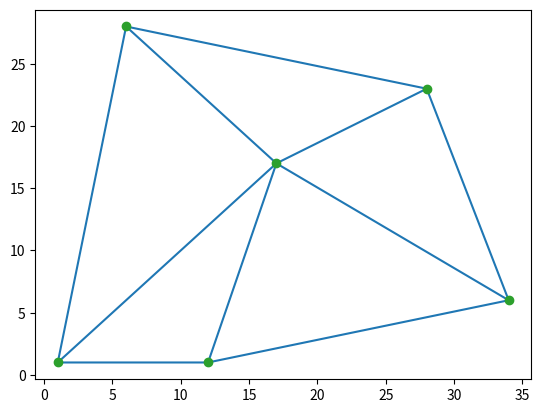

Python code for this plot:
#import numpy as np
import math
import PIL
from scipy.spatial import Delaunay
import numpy as np

#import Matplotlib as mpl

#vars:
sizeMatrix = 35
valueDefaultMatrix = 3

#code:

##
Dots = [[valueDefaultMatrix for x in range(sizeMatrix)] for y in range(sizeMatrix)] 

def Col(value: int):
    
    if value == -1:
        return "\033[0m"
    elif value >= 0 and value <=255:
        return f"\033[48;5;{value}m"
    

def DysplayDots(dots):
    m = 1
    for y in dots:
        for x in y:
            if x != None and x > m: m = x
        
            
    #print(m)
    if m != 0: m = 23/m
    #print(m*valueDefaultMatrix, Col(round(m*valueDefaultMatrix))+' ')
    for iy, y in enumerate(dots):
        for ix, dot in enumerate(y):
            #print([ix, iy])
            if dot != None:
                if [ix, iy] in [[p[0], p[1]] for p in setPoints]:
                    #print(round(dot*m+232))
                    print(Col(round(dot*m)+232) +str(round(dot)), end = ' ' + Col(-1))
                    continue
                print(Col(round(dot*m)+232) +' ', end = ' ' + Col(-1))
            else:
                print('  ', end = '')
        print()
    print(m, int(m**-1*23))
    for x in range(int(m**-1*23)+1):
        print(Col(int(x*m+232))+str(x), end=Col(-1)+' ')

def areaTriangle(dots):#[[x, y][x, y][x, y]]
    #print(dots)
    return abs(dots[0][0]*(dots[1][1]-dots[2][1]) + dots[1][0]*(dots[2][1]-dots[0][1]) + dots[2][0]*(dots[0][1]-dots[1][1]))

def insideTriangle(dots, checkpoint):#[[y, x][y, x][y, x]] - [y, x]
    S = [areaTriangle([dots[0], checkpoint, dots[1]]), areaTriangle([dots[1], checkpoint, dots[2]]), areaTriangle([dots[0], checkpoint, dots[2]])]
    triS = areaTriangle(dots)
    return (True if sum(S) == triS else False)   
    
    
def findTriangles(dots):
    l = len(dots)
    triOut = []
    for i1 in range(l):
        for i2 in range(i1+1, l):
            for i3 in range(i2+1, l):
                tri = np.array([dots[i1], dots[i2], dots[i3]])
                #print(tri)
                inside = [(insideTriangle(tri, check) if check not in tri else False) for check in dots]
                #print(inside)
                if True not in inside:
                    triOut.append([dots[i1], dots[i2], dots[i3]])
    return triOut
import matplotlib.pyplot as plt
def ravioliFindTriangles(points):
    ogPoints = points.tolist()
    points = np.array([[x[0], x[1]] for x in points])
    p = points.tolist()
    tri = Delaunay(points)
    triangles =points[tri.simplices]
    output = triangles.tolist()    


    plt.triplot(points[:,0], points[:,1], tri.simplices)

    plt.plot(points[:,0], points[:,1], 'o')

    plt.show()
    print(output)
    print(ogPoints)
    for i1, x in enumerate(output):
        for i2, point in enumerate(x):
            print(ogPoints[p.index(point)][2],triangles[i1][i2],point, "wahahaha")
            output[i1][i2].append(ogPoints[p.index(point)][2])
    print(output, points)
    return output




#x, y, z
#A###B##
########
#D###C## operation order --> A, B, C, D                                                jjj
setPoints = [ [2, 1, 1], [3, -2, 8], [-1, -3, 0], [-2, 2, 2], [0, 0, 10], [-3, -3, 10]]

c = 5.5
for i1, x in enumerate(setPoints):
    for i2 in range(2):

        setPoints[i1][i2]= int(x[i2]*c+sizeMatrix/2)
    Dots[x[1]][x[0]] = x[2]
  
#accepts a list of points [[x1, y1], [x2, y2]...]  <--- this is for when u get confused an hour after writing this code <--- this is for when u dont know what to do
def TestRun(points:list):
    out = []
    for p in points:
        d = []
        for i in range(len(setPoints)):
            d.append(math.sqrt((p[0]-setPoints[i][0])**2+(p[1]-setPoints[i][1])**2))
        #print(d)
        #check if point is inside quad
        if True:
            w = []
            k = []
            for i1 in range(len(setPoints)):
                if d[i1] != 0:
                    w.append(1/d[i1])
                    k.append(w[i1]*setPoints[i1][2])
                    
                else: 
                    out.append(-1)
                    return out
            out.append(sum(k)/sum(w))
    return out
def TestRunTri(triPoints, pixel):
    out = []
    if pixel not in [[p[0], p[1]] for p in setPoints]:
        for tri in triPoints:
            #print('fff', tri, pixel)
            if insideTriangle(tri, pixel):
                d = []
                for i in range(len(tri)):
                    d.append(math.sqrt((pixel[0]-tri[i][0])**2+(pixel[1]-tri[i][1])**2))
                #print('im alive')
                #check if point is inside quad

                w = []
                k = []
                for i1 in range(len(tri)):
                    if d[i1] != 0:
                        w.append(1/d[i1])
                        #print(w, tri, i1)
                        k.append(w[len(w)-1]*tri[i1][2])
                        #print(k)
                        out.append(sum(k)/sum(w))
        if len(out) != 0:
        
            return sum(out)/len(out)
    else:
        return setPoints[[[p[0], p[1]] for p in setPoints].index(pixel)][2]
    #except Exception as e:
    #    print(f'{e}\n\n{triPoints}\n\n{pixel}\n\n{out}')
    #    exit()
    #
#print(setPoints)
#for y, _ in enumerate(Dots):
#    for x in range(len(_)):
#        a = TestRun([[x, y]])[0]
#        if a != -1:
#            Dots[y][x] = a


#print(insideTriangle([setPoints[0], setPoints[1], setPoints[6]], setPoints[5]))
#print(findTriangles(np.array(setPoints)))
#DysplayDots(Dots)
#t = findTriangles(setPoints)
t = ravioliFindTriangles(np.array(setPoints))
for i1, y in enumerate(Dots):
    for i2, x in enumerate(y):
        Dots[i1][i2] = TestRunTri(t, [i2, i1])

DysplayDots(Dots)
#for i1, y in enumerate(Dots):
#    for i2, x in enumerate(y):
#        Dots[i1][i2] = TestRun([[i2, i1]])[0]
##TestRun(setPoints)
#DysplayDots(Dots)

#find every triangle
#
